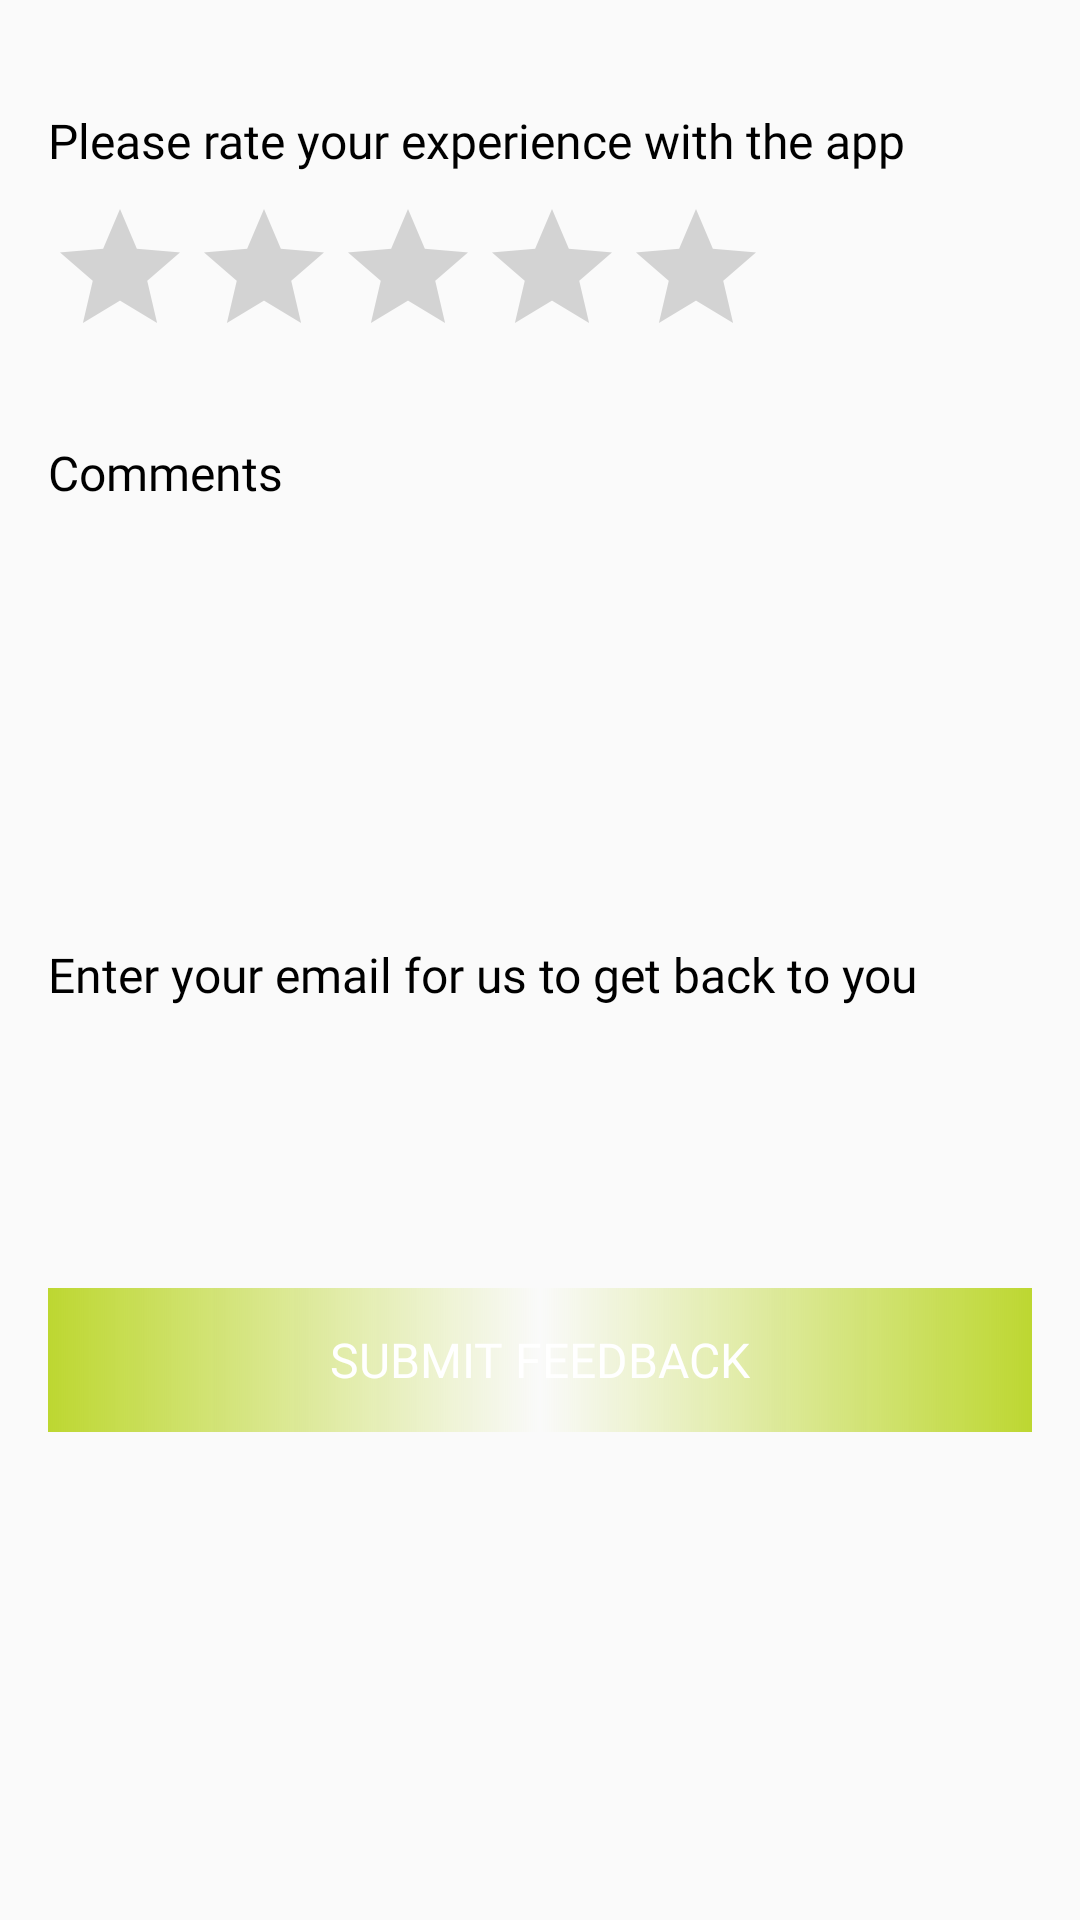

Here is an Android app screen rendered from its layout file. Give the layout XML and the strings, colors and styles it references.
<!-- AndroidManifest.xml: application theme AppTheme -->
<!-- res/layout/fragment_feedback.xml -->
<?xml version="1.0" encoding="utf-8"?>
<LinearLayout xmlns:android="http://schemas.android.com/apk/res/android"
    android:layout_width="match_parent"
    xmlns:app="http://schemas.android.com/apk/res-auto"
    android:orientation="vertical"
    android:layout_height="match_parent">

    <LinearLayout
        android:id="@+id/llFeedBackContainer"
        android:orientation="vertical"
        android:layout_width="match_parent"
        android:layout_height="match_parent">
    <TextView
        style="@style/style_label_title"
        android:layout_width="match_parent"
        android:layout_height="wrap_content"
        android:layout_marginHorizontal="@dimen/spacing_normal"
        android:layout_marginTop="@dimen/spacing_xxxlarge"
        android:text="@string/rating_icons_title" />

    <RatingBar
        android:id="@+id/rbFeedback"
        android:numStars="5"
        android:layout_marginHorizontal="@dimen/spacing_normal"
        android:layout_width="wrap_content"
        android:layout_height="wrap_content"
        android:layout_marginTop="@dimen/spacing_small"/>

    <TextView
        style="@style/style_label_title"
        android:layout_width="match_parent"
        android:layout_height="wrap_content"
        android:layout_marginHorizontal="@dimen/spacing_normal"
        android:layout_marginTop="@dimen/spacing_large"
        android:text="@string/rating_comments_title" />

    <EditText
        android:id="@+id/edtComments"
        style="@style/style_edit_text_comments"
        android:layout_width="match_parent"
        android:layout_height="wrap_content" />

    <TextView
        style="@style/style_label_title"
        android:layout_width="match_parent"
        android:layout_height="wrap_content"
        android:layout_marginHorizontal="@dimen/spacing_normal"
        android:layout_marginTop="@dimen/spacing_large"
        android:text="@string/rating_email_title" />

    <EditText
        android:id="@+id/edtEmail"
        style="@style/style_edit_text_big"
        android:layout_width="match_parent"
        android:layout_height="wrap_content"
        android:inputType="textEmailAddress" />

    <Button
        android:id="@+id/btnFeedbackSubmit"
        style="@style/style_app_button"
        android:layout_width="match_parent"
        android:layout_height="@dimen/app_button_height"
        android:layout_marginHorizontal="@dimen/spacing_normal"
        android:layout_marginTop="@dimen/spacing_large"
        android:text="@string/rating_submit" />
    </LinearLayout>

    <androidx.constraintlayout.widget.ConstraintLayout
        android:id="@+id/llThankYouContainer"
        android:orientation="vertical"
        android:layout_width="match_parent"
        android:layout_height="match_parent"
        android:layout_gravity="center"
        android:visibility="gone"
        android:gravity="center">
        <TextView
            android:id="@+id/txtThankYou"
            app:layout_constraintTop_toTopOf="parent"
            app:layout_constraintStart_toStartOf="parent"
            app:layout_constraintBottom_toBottomOf="parent"
            app:layout_constraintEnd_toEndOf="parent"
            style="@style/style_label_title"
            android:layout_width="wrap_content"
            android:layout_height="wrap_content"
            android:textSize="20sp"
            android:layout_marginHorizontal="@dimen/spacing_normal"
            android:text="@string/thank_you_title" />
        <TextView
            android:id="@+id/txtBack"
            style="@style/style_label_title"
            android:layout_width="wrap_content"
            android:layout_height="wrap_content"
            app:layout_constraintTop_toBottomOf="@+id/txtThankYou"
            app:layout_constraintStart_toStartOf="parent"
            app:layout_constraintEnd_toEndOf="parent"
            android:layout_marginHorizontal="@dimen/spacing_normal"
            android:layout_marginTop="@dimen/spacing_large"
            android:text="@string/back" />
        <View
            android:layout_width="0dp"
            android:layout_height="1dp"
            android:background="@android:color/black"
            app:layout_constraintTop_toBottomOf="@+id/txtBack"
            app:layout_constraintStart_toStartOf="@+id/txtBack"
            app:layout_constraintEnd_toEndOf="@+id/txtBack"/>
    </androidx.constraintlayout.widget.ConstraintLayout>

</LinearLayout>
<!-- resources referenced by this layout -->
<resources>
  <dimen name="app_button_height">48dp</dimen>
  <dimen name="spacing_large">24dp</dimen>
  <dimen name="spacing_normal">16dp</dimen>
  <dimen name="spacing_small">8dp</dimen>
  <dimen name="spacing_xxxlarge">36dp</dimen>
  <string name="back">Back</string>
  <string name="rating_comments_title">Comments</string>
  <string name="rating_email_title">Enter your email for us to get back to you</string>
  <string name="rating_icons_title">Please rate your experience with the app</string>
  <string name="rating_submit">Submit Feedback</string>
  <string name="thank_you_title">Thank you for your feedback…</string>
  <style name="style_app_button" parent="TextAppearance.AppCompat">
          <item name="android:fontFamily">@font/gotham_medium</item>
          <item name="android:textSize">16sp</item>
          <item name="android:textColor">@android:color/white</item>
          <item name="android:background">@drawable/btn_gradient</item>
          <item name="android:gravity">center</item>
      </style>
  <style name="style_edit_text_big" parent="TextAppearance.AppCompat">
          <item name="android:fontFamily">@font/gotham_book</item>
          <item name="android:textSize">16sp</item>
          <item name="android:textColor">@android:color/black</item>
          <item name="android:background">@drawable/background_with_border_main</item>
          <item name="android:layout_marginTop">16dp</item>
          <item name="android:layout_marginStart">16dp</item>
          <item name="android:layout_marginEnd">16dp</item>
          <item name="android:padding">16dp</item>
          <item name="android:textColorHint">@color/color_all_text</item>
      </style>
  <style name="style_edit_text_comments" parent="TextAppearance.AppCompat">
          <item name="android:fontFamily">@font/gotham_book</item>
          <item name="android:textSize">16sp</item>
          <item name="android:textColor">@android:color/black</item>
          <item name="android:background">@drawable/background_with_border_main</item>
          <item name="android:layout_marginTop">16dp</item>
          <item name="android:layout_marginStart">16dp</item>
          <item name="android:layout_marginEnd">16dp</item>
          <item name="android:padding">4dp</item>
          <item name="android:minLines">5</item>
          <item name="android:lines">8</item>
          <item name="android:gravity">top|start</item>
          <item name="android:inputType">textMultiLine</item>
          <item name="android:scrollbars">vertical</item>
          <item name="android:textColorHint">@color/color_all_text</item>
      </style>
  <style name="style_label_title" parent="TextAppearance.AppCompat">
          <item name="android:fontFamily">@font/gotham_medium</item>
          <item name="android:textSize">16sp</item>
          <item name="android:textColor">@android:color/black</item>
      </style>
  <style name="AppTheme" parent="Theme.AppCompat.Light.NoActionBar">
          
          <item name="colorPrimary">@color/colorPrimary</item>
          <item name="colorPrimaryDark">@color/colorPrimaryDark</item>
          <item name="colorAccent">@color/colorAccent</item>
      </style>
  <!-- drawable btn_gradient (drawable) -->
  <?xml version="1.0" encoding="utf-8"?>
  <shape xmlns:android="http://schemas.android.com/apk/res/android"
      android:shape="rectangle">
  
      <corners android:radius="@dimen/app_button_radius" />
  
      <gradient
          android:angle="0"
          android:centerColor="@color/colorAccentSecond"
          android:endColor="@color/colorAccent"
          android:startColor="@color/colorAccent" />
  </shape>
  <color name="color_all_text">#707070</color>
  <color name="colorPrimary">#555555</color>
  <color name="colorPrimaryDark">#000000</color>
  <color name="colorAccent">#BDD731</color>
</resources>
